Run: headless pygame with SDL's dummy video driver; simulated clock (each Clock.tick advances the game by its frame time, no real sleeping); random seed 0; keys injected as events and as key.get_pressed() state; mouse plan: one left click at the window centre at the start of phase 2, then a move to the lower-right quarter at the start of phase 3; restart key R tapped at the start of phases 3 and 4.
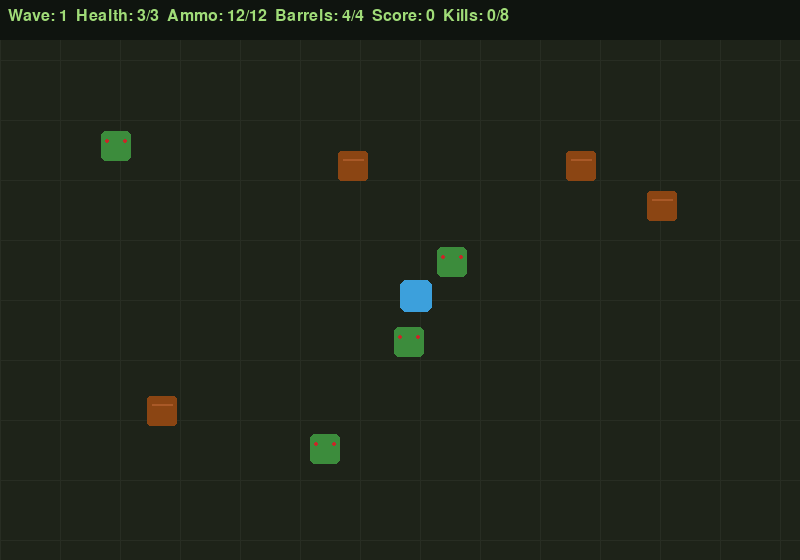
Frame 1 of 4 · flips 1–60 · no input
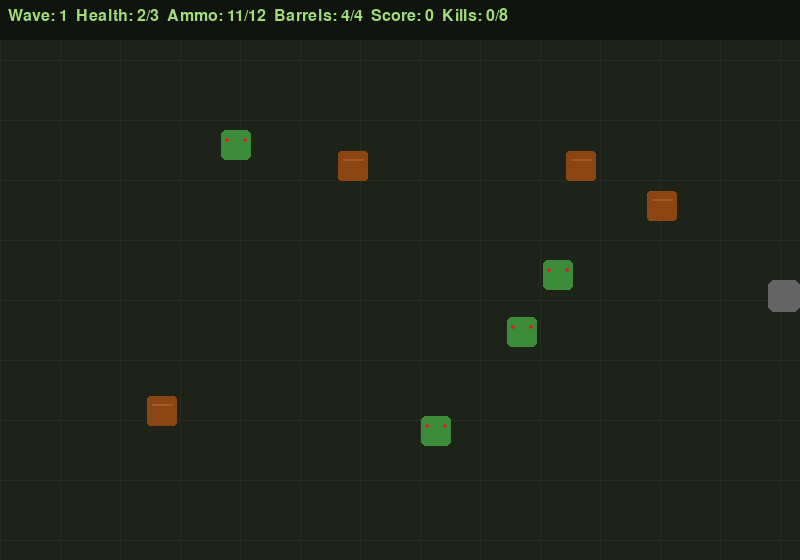
Frame 2 of 4 · flips 61–180 · clicked the window centre · tapped SPACE, RETURN · held RIGHT (→), D
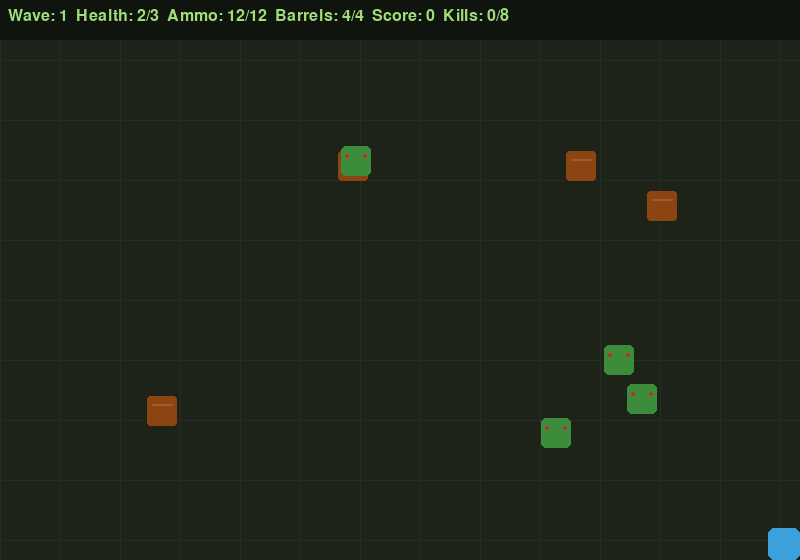
Frame 3 of 4 · flips 181–300 · moved the mouse to the lower-right quarter · tapped R · held DOWN (↓), S
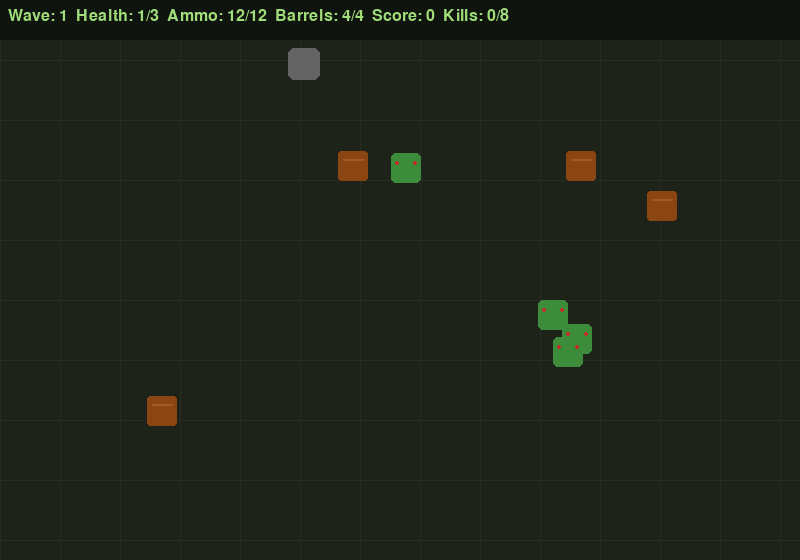
Frame 4 of 4 · flips 301–420 · tapped R · held LEFT (←), A, UP (↑), W

The pygame program that drew these frames:

import pygame
import random
import math
import time

WIDTH, HEIGHT = 800, 560
FPS = 60
BG = (30,35,25)


class Zombie:
    SPEED = 1.5
    SIZE = 30
    HP = 3
    TYPE_NAME = "Standard"

    def __init__(self, x, y):
        self.rect = pygame.Rect(x, y, self.SIZE, self.SIZE)
        self.color = (60,140,60)
        self.hp = self.HP
        self.wobble = random.uniform(0, 6.28)
        self.frame = 0

    def update(self, player_pos):
        px, py = player_pos
        cx, cy = self.rect.center
        dx, dy = px-cx, py-cy
        dist = (dx**2+dy**2)**0.5
        if dist:
            self.rect.x += int(dx/dist*self.SPEED)
            self.rect.y += int(dy/dist*self.SPEED)
        self.frame += 1

    def hit(self):
        self.hp -= 1
        return self.hp <= 0

    def draw(self, screen):
        wobble_y = int(math.sin(self.frame*0.2)*3)
        draw_rect = self.rect.move(0, wobble_y)
        pygame.draw.rect(screen, self.color, draw_rect, border_radius=5)
        # Draw eyes
        eye_spacing = max(4, self.SIZE // 5)
        for ex in [draw_rect.x + eye_spacing, draw_rect.x + self.SIZE - eye_spacing]:
            pygame.draw.circle(screen, (200,40,40), (ex, draw_rect.y + self.SIZE//3), 2)


class FastZombie(Zombie):
    SPEED = 3.0  # Twice as fast
    SIZE = 20    # Smaller
    HP = 1       # Dies in one hit
    TYPE_NAME = "Fast"

    def __init__(self, x, y):
        super().__init__(x, y)
        self.rect = pygame.Rect(x, y, self.SIZE, self.SIZE)
        self.color = (200, 100, 60)  # Orange color for distinction

    def draw(self, screen):
        wobble_y = int(math.sin(self.frame*0.2)*2)
        draw_rect = self.rect.move(0, wobble_y)
        pygame.draw.rect(screen, self.color, draw_rect, border_radius=3)
        # Smaller eyes for smaller zombie
        eye_spacing = 3
        for ex in [draw_rect.x + 3, draw_rect.x + self.SIZE - 3]:
            pygame.draw.circle(screen, (200,40,40), (ex, draw_rect.y + 5), 1)


class TankZombie(Zombie):
    SPEED = 0.8  # Slower
    SIZE = 45    # Bigger
    HP = 6       # Takes 6 hits
    TYPE_NAME = "Tank"

    def __init__(self, x, y):
        super().__init__(x, y)
        self.rect = pygame.Rect(x, y, self.SIZE, self.SIZE)
        self.color = (30, 80, 30)  # Darker green for distinction

    def draw(self, screen):
        wobble_y = int(math.sin(self.frame*0.2)*2)
        draw_rect = self.rect.move(0, wobble_y)
        pygame.draw.rect(screen, self.color, draw_rect, border_radius=8)
        # Draw thick border for tank
        pygame.draw.rect(screen, (50, 120, 50), draw_rect, 2, border_radius=8)
        # Larger eyes for tank
        eye_spacing = 10
        for ex in [draw_rect.x + 8, draw_rect.x + self.SIZE - 8]:
            pygame.draw.circle(screen, (200,40,40), (ex, draw_rect.y + 12), 3)


def spawn_zombie(width, height, player_rect, margin=120, zombie_type="standard"):
    """Spawn a zombie of the specified type at a safe location"""
    zombie_class = {
        "standard": Zombie,
        "fast": FastZombie,
        "tank": TankZombie
    }.get(zombie_type, Zombie)
    
    while True:
        x = random.randint(0, width-50)
        y = random.randint(0, height-50)
        test_zombie = zombie_class(x, y)
        rect = test_zombie.rect
        if not rect.colliderect(player_rect.inflate(margin, margin)):
            return test_zombie


class Barrel:
    EXPLOSION_RADIUS = 100
    
    def __init__(self, x, y):
        self.rect = pygame.Rect(x, y, 30, 30)
        self.color = (139, 69, 19)  # Brown color
        self.exploded = False

    def draw(self, screen):
        if not self.exploded:
            pygame.draw.rect(screen, self.color, self.rect, border_radius=3)
            # Draw a simple highlight to make it look like a barrel
            pygame.draw.line(screen, (169, 89, 39), (self.rect.x + 5, self.rect.y + 8), 
                           (self.rect.x + 25, self.rect.y + 8), 2)

    def explode(self):
        self.exploded = True

    def get_explosion_rect(self):
        """Returns the explosion radius as a rect for collision detection"""
        return pygame.Rect(
            self.rect.centerx - self.EXPLOSION_RADIUS,
            self.rect.centery - self.EXPLOSION_RADIUS,
            self.EXPLOSION_RADIUS * 2,
            self.EXPLOSION_RADIUS * 2
        )


SPEED = 4


class Player:
    def __init__(self, x, y):
        self.rect = pygame.Rect(x, y, 32, 32)
        self.color = (60,160,220)
        self.bullets = []
        self.shoot_cooldown = 0
        self.health = 3
        self.max_health = 3
        self.invincibility_timer = 0
        self.invincibility_duration = 120  # 2 seconds at 60 FPS
        self.ammo = 12
        self.max_ammo = 12
        self.reload_timer = 0
        self.reload_duration = 120  # 2 seconds at 60 FPS
        self.is_reloading = False

    def move(self, keys, width, height):
        dx = dy = 0
        if keys[pygame.K_w] or keys[pygame.K_UP]: dy = -SPEED
        if keys[pygame.K_s] or keys[pygame.K_DOWN]: dy = SPEED
        if keys[pygame.K_a] or keys[pygame.K_LEFT]: dx = -SPEED
        if keys[pygame.K_d] or keys[pygame.K_RIGHT]: dx = SPEED
        self.rect.x = max(0, min(width-self.rect.width, self.rect.x+dx))
        self.rect.y = max(0, min(height-self.rect.height, self.rect.y+dy))
        if self.shoot_cooldown > 0:
            self.shoot_cooldown -= 1
        if self.invincibility_timer > 0:
            self.invincibility_timer -= 1
        if self.reload_timer > 0:
            self.reload_timer -= 1
            if self.reload_timer == 0:
                self.is_reloading = False
                self.ammo = self.max_ammo

    def take_damage(self):
        if self.invincibility_timer <= 0:
            self.health -= 1
            self.invincibility_timer = self.invincibility_duration
            return self.health <= 0
        return False

    def shoot(self, target_pos):
        if self.shoot_cooldown > 0: return
        if self.is_reloading: return
        if self.ammo <= 0:
            self.start_reload()
            return
        cx, cy = self.rect.center
        tx, ty = target_pos
        dx, dy = tx-cx, ty-cy
        dist = (dx**2+dy**2)**0.5
        if dist == 0: return
        vx, vy = dx/dist*10, dy/dist*10
        self.bullets.append([cx-4, cy-4, vx, vy])
        self.ammo -= 1
        self.shoot_cooldown = 15

    def start_reload(self):
        if not self.is_reloading and self.ammo < self.max_ammo:
            self.is_reloading = True
            self.reload_timer = self.reload_duration

    def update_bullets(self, width, height):
        live = []
        for b in self.bullets:
            b[0] += b[2]; b[1] += b[3]
            if 0 <= b[0] <= width and 0 <= b[1] <= height:
                live.append(b)
        self.bullets = live

    def draw(self, screen):
        # Draw player with invincibility flashing effect
        if self.invincibility_timer > 0 and (self.invincibility_timer // 10) % 2 == 0:
            # Flash every 10 frames during invincibility
            pygame.draw.rect(screen, (100, 100, 100), self.rect, border_radius=6)
        elif self.is_reloading:
            # Draw in orange during reload
            pygame.draw.rect(screen, (255, 165, 0), self.rect, border_radius=6)
        else:
            pygame.draw.rect(screen, self.color, self.rect, border_radius=6)
        for b in self.bullets:
            pygame.draw.circle(screen, (255,220,60), (int(b[0]), int(b[1])), 5)


class GameEngine:
    def __init__(self):
        pygame.init()
        self.screen = pygame.display.set_mode((WIDTH, HEIGHT))
        pygame.display.set_caption("Zombie Escape")
        self.clock = pygame.time.Clock()
        self.font = pygame.font.SysFont("monospace", 24)
        self.big_font = pygame.font.SysFont("monospace", 44, bold=True)
        self.reset()

    def reset(self):
        self.player = Player(WIDTH//2, HEIGHT//2)
        # Initial wave has only standard zombies
        self.zombies = [spawn_zombie(WIDTH, HEIGHT, self.player.rect, zombie_type="standard") for _ in range(4)]
        self.barrels = self.spawn_barrels()
        self.score = 0
        self.wave = 1
        self.kills = 0
        self.kills_to_next = 8
        self.game_over = False
        self.start_time = time.time()

    def spawn_barrels(self):
        """Spawn 4 barrels at random positions on the map"""
        barrels = []
        barrel_count = 4
        attempts = 0
        max_attempts = 100
        
        while len(barrels) < barrel_count and attempts < max_attempts:
            x = random.randint(50, WIDTH - 80)
            y = random.randint(80, HEIGHT - 80)
            barrel_rect = pygame.Rect(x, y, 30, 30)
            
            # Check if barrel doesn't overlap with player or other barrels
            too_close = False
            if barrel_rect.colliderect(self.player.rect.inflate(100, 100)):
                too_close = True
            for barrel in barrels:
                if barrel_rect.colliderect(barrel.rect.inflate(80, 80)):
                    too_close = True
                    break
            
            if not too_close:
                barrels.append(Barrel(x, y))
            
            attempts += 1
        
        return barrels

    def handle_events(self):
        for event in pygame.event.get():
            if event.type == pygame.QUIT: return False
            if event.type == pygame.KEYDOWN and event.key == pygame.K_r and self.game_over:
                self.reset()
            if event.type == pygame.KEYDOWN and event.key == pygame.K_r and not self.game_over:
                self.player.start_reload()
            if event.type == pygame.MOUSEBUTTONDOWN and not self.game_over:
                self.player.shoot(event.pos)
        return True

    def update(self):
        if self.game_over: return
        keys = pygame.key.get_pressed()
        self.player.move(keys, WIDTH, HEIGHT)
        self.player.update_bullets(WIDTH, HEIGHT)
        self.score = int(time.time() - self.start_time)

        for z in self.zombies:
            z.update(self.player.rect.center)
            if z.rect.colliderect(self.player.rect):
                if self.player.take_damage():
                    self.game_over = True

        # Check barrel collisions with bullets
        bullets_to_remove = []
        barrels_to_explode = []
        
        for b in self.player.bullets[:]:
            bx, by = int(b[0]), int(b[1])
            bullet_point = (bx, by)
            
            # Check collision with barrels
            for barrel in self.barrels:
                if not barrel.exploded and barrel.rect.collidepoint(bullet_point):
                    barrel.explode()
                    barrels_to_explode.append(barrel)
                    if b in self.player.bullets:
                        bullets_to_remove.append(b)
                    break
        
        # Handle explosions and destroy nearby zombies
        dead = []
        for barrel in barrels_to_explode:
            explosion_rect = barrel.get_explosion_rect()
            for z in self.zombies:
                if explosion_rect.colliderect(z.rect):
                    if z not in dead:
                        dead.append(z)
        
        # Remove bullets that hit barrels
        for b in bullets_to_remove:
            if b in self.player.bullets:
                self.player.bullets.remove(b)
        
        # Check zombie collisions with bullets (excluding barrel-hit bullets)
        for z in self.zombies:
            for b in self.player.bullets[:]:
                bx, by = int(b[0]), int(b[1])
                if z.rect.collidepoint(bx, by):
                    if z.hit():
                        dead.append(z)
                    if b in self.player.bullets:
                        self.player.bullets.remove(b)
                    break
        for z in dead:
            if z in self.zombies:
                self.zombies.remove(z)
                self.kills += 1
                self.score += 10

        if self.kills >= self.kills_to_next:
            self.kills = 0
            self.wave += 1
            self.kills_to_next = 8 + self.wave * 2
            
            # Spawn mixed zombie types for the new wave
            total_zombies = self.wave + 3
            
            # Wave progression: introduce new types as player advances
            if self.wave == 1:
                # Wave 1: All standard
                for _ in range(total_zombies):
                    self.zombies.append(spawn_zombie(WIDTH, HEIGHT, self.player.rect, zombie_type="standard"))
            elif self.wave == 2:
                # Wave 2: Mix standard and fast
                for i in range(total_zombies):
                    zombie_type = "fast" if i % 2 == 0 else "standard"
                    self.zombies.append(spawn_zombie(WIDTH, HEIGHT, self.player.rect, zombie_type=zombie_type))
            else:
                # Wave 3+: Mix all three types
                for i in range(total_zombies):
                    if i % 3 == 0:
                        zombie_type = "tank"
                    elif i % 3 == 1:
                        zombie_type = "fast"
                    else:
                        zombie_type = "standard"
                    self.zombies.append(spawn_zombie(WIDTH, HEIGHT, self.player.rect, zombie_type=zombie_type))

    def draw(self):
        self.screen.fill(BG)
        for x in range(0, WIDTH, 60):
            pygame.draw.line(self.screen, (40,45,35), (x,0), (x,HEIGHT), 1)
        for y in range(0, HEIGHT, 60):
            pygame.draw.line(self.screen, (40,45,35), (0,y), (WIDTH,y), 1)
        
        # Draw barrels
        for barrel in self.barrels:
            barrel.draw(self.screen)
            # Draw explosion effect visually
            if barrel.exploded:
                pygame.draw.circle(self.screen, (255, 100, 0), barrel.rect.center, Barrel.EXPLOSION_RADIUS, 2)
        
        for z in self.zombies: z.draw(self.screen)
        self.player.draw(self.screen)
        hud_bg = pygame.Rect(0, 0, WIDTH, 40)
        pygame.draw.rect(self.screen, (15,20,15), hud_bg)
        reload_status = "RELOADING..." if self.player.is_reloading else f"Ammo: {self.player.ammo}/12"
        active_barrels = sum(1 for barrel in self.barrels if not barrel.exploded)
        hud = self.font.render(
            f"Wave: {self.wave}  Health: {self.player.health}/3  {reload_status}  Barrels: {active_barrels}/4  Score: {self.score}  Kills: {self.kills}/{self.kills_to_next}",
            True, (160,220,120))
        self.screen.blit(hud, (8, 8))
        if self.game_over:
            ov = pygame.Surface((WIDTH, HEIGHT), pygame.SRCALPHA)
            ov.fill((0,0,0,160))
            self.screen.blit(ov, (0,0))
            m = self.big_font.render("DEVOURED!", True, (180,40,40))
            s = self.font.render(f"Wave {self.wave} | Score {self.score} | Press R", True, (200,200,200))
            self.screen.blit(m, (WIDTH//2-m.get_width()//2, HEIGHT//2-40))
            self.screen.blit(s, (WIDTH//2-s.get_width()//2, HEIGHT//2+20))
        pygame.display.flip()

    def run(self):
        running = True
        while running:
            running = self.handle_events()
            self.update()
            self.draw()
            self.clock.tick(FPS)
        pygame.quit()


if __name__ == "__main__":
    engine = GameEngine()
    engine.run()
